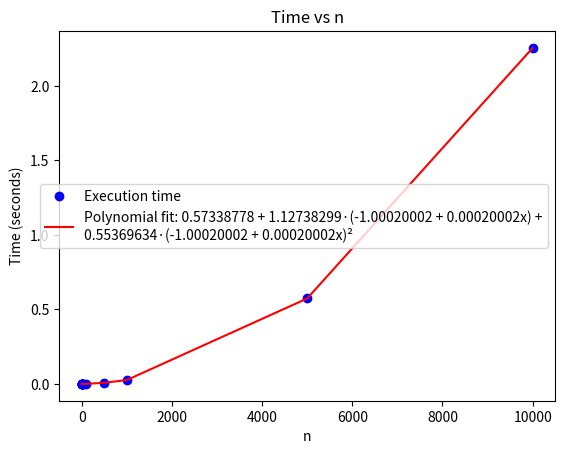

Write Python code to recreate this figure.
import time
import numpy as np
import matplotlib.pyplot as plt
from numpy.polynomial import Polynomial

def f(n):
    x = 1
    for i in range(n):
        for j in range(n):
            x = x + 1
    return x

n_values = [1, 2, 3, 4, 5, 6, 7, 8, 9, 10, 50, 100, 500, 1000, 5000, 10000]

times = []
for n in n_values:
    start_time = time.time()
    f(n)
    end_time = time.time()
    times.append(end_time - start_time)

plt.plot(n_values, times, 'bo', label='Execution time')

p = Polynomial.fit(n_values, times, 2)
plt.plot(n_values, p(n_values), 'r-', label=f'Polynomial fit: {p}')

plt.xlabel('n')
plt.ylabel('Time (seconds)')
plt.title('Time vs n')
plt.legend()
plt.show()
